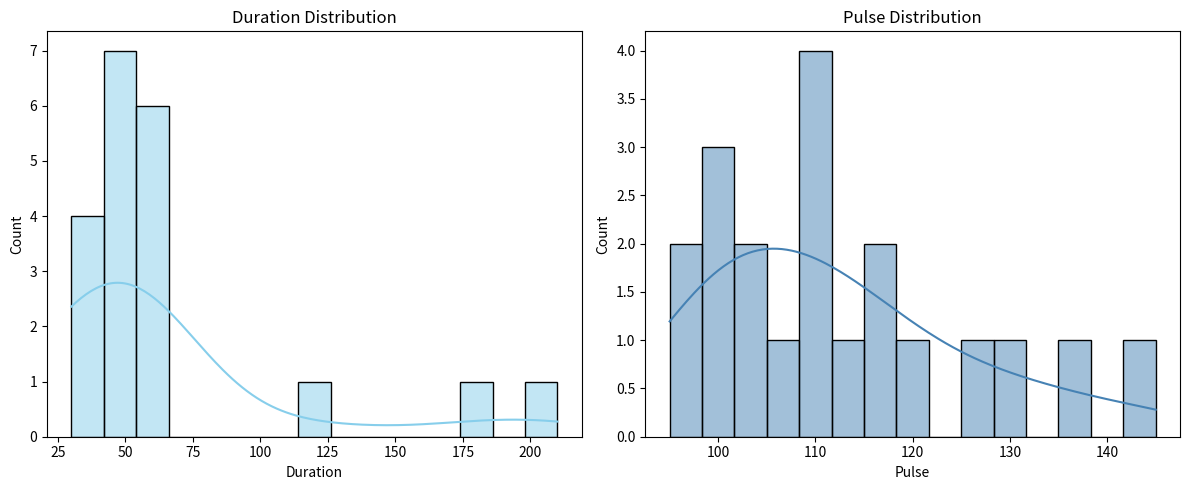

Write Python code to recreate this figure.
import pandas as pd
import seaborn as sns
import matplotlib.pyplot as plt

# Sample data - replace this with your actual dataset
data = {
    'Duration': [45, 45, 60, 30, 45, 120, 60, 60, 30, 45, 30, 45, 60, 45, 60, 30, 180, 210, 60, 45],
    'Pulse': [110, 117, 103, 109, 117, 102, 110, 109, 98, 100, 99, 95, 100, 113, 120, 105, 125, 130, 135, 145]
}

df = pd.DataFrame(data)

# Plotting
fig, axes = plt.subplots(1, 2, figsize=(12, 5))

# Duration histogram
sns.histplot(df['Duration'], kde=True, bins=15, ax=axes[0], color='skyblue')
axes[0].set_title("Duration Distribution")
axes[0].set_xlabel("Duration")
axes[0].set_ylabel("Count")

# Pulse histogram
sns.histplot(df['Pulse'], kde=True, bins=15, ax=axes[1], color='steelblue')
axes[1].set_title("Pulse Distribution")
axes[1].set_xlabel("Pulse")
axes[1].set_ylabel("Count")

plt.tight_layout()
plt.show()
